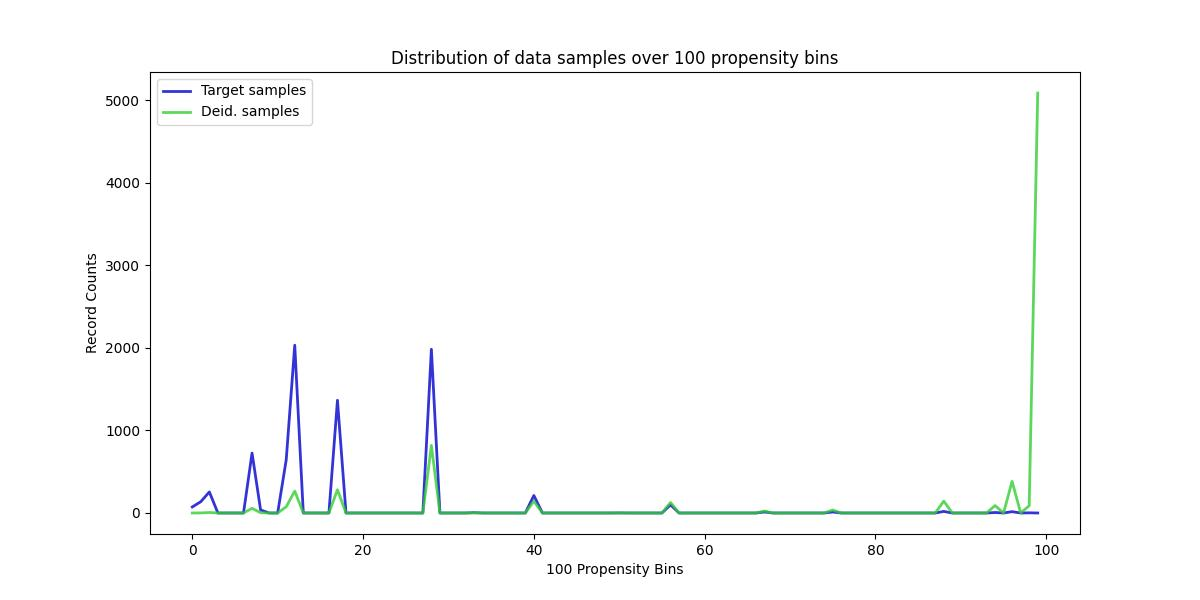

The data file committed next to this chart (first rows):
, Target samples, Deid. samples
0, 73, 0
1, 137, 1
2, 255, 6
3, 0, 0
4, 0, 0
5, 0, 0
6, 0, 0
7, 726, 57
8, 37, 3
9, 0, 0
10, 0, 0
11, 643, 76
12, 2032, 265
13, 0, 0
14, 0, 0
15, 0, 0
16, 0, 0
17, 1365, 282
18, 0, 0
19, 0, 0
20, 0, 0
21, 0, 0
22, 0, 0
23, 0, 0
24, 0, 0
25, 0, 0
26, 0, 0
27, 0, 0
28, 1983, 819
29, 0, 0
30, 0, 0
31, 0, 0
32, 0, 0
33, 4, 2
34, 0, 0
35, 0, 0
36, 0, 0
37, 0, 0
38, 0, 0
39, 0, 0
40, 212, 143
41, 0, 0
42, 0, 0
43, 0, 0
44, 0, 0
45, 0, 0
46, 0, 0
47, 0, 0
48, 0, 0
49, 0, 0
50, 1, 1
51, 0, 0
52, 0, 0
53, 0, 0
54, 0, 0
55, 0, 0
56, 99, 127
57, 0, 0
58, 0, 0
59, 0, 0
... 40 more rows
